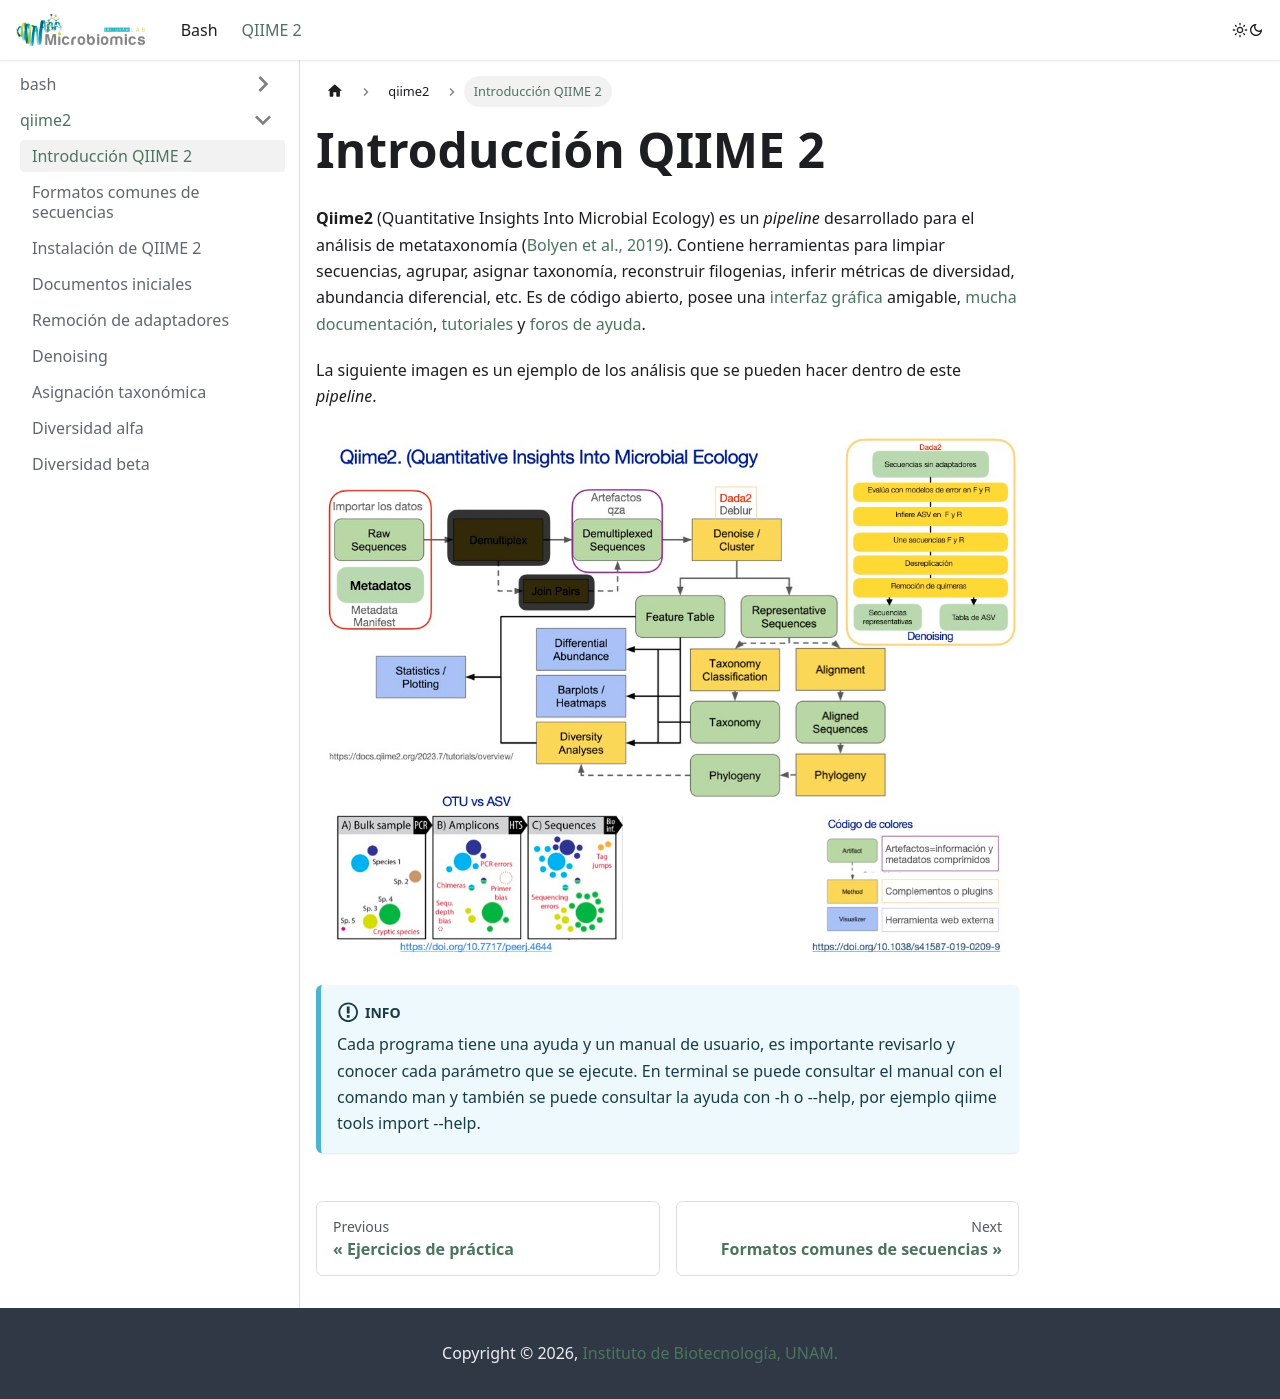

repository: LuiguiGallardo/bioinfo_pal_norte · page: docs/qiime2/intro/index.html · generator: docusaurus

---
sidebar_position: 1
---

# Introducción QIIME 2

**Qiime2** (Quantitative Insights Into Microbial Ecology) es un *pipeline* desarrollado para el análisis de metataxonomía ([Bolyen et al., 2019](https://www.nature.com/articles/s41587-019-0209-9)). Contiene herramientas para limpiar secuencias, agrupar, asignar taxonomía, reconstruir filogenias, inferir métricas de diversidad, abundancia diferencial, etc. Es de código abierto, posee una [interfaz gráfica](https://view.qiime2.org/) amigable, [mucha documentación](https://docs.qiime2.org/2022.11/plugins/available/diversity/), [tutoriales](https://docs.qiime2.org/2023.7/tutorials/) y [foros de ayuda](https://forum.qiime2.org/).

La siguiente imagen es un ejemplo de los análisis que se pueden hacer dentro de este *pipeline*.

![Qiime workflow](../../static/img/qiime2/qiime2_wf.jpg)

:::info
Cada programa tiene una ayuda y un manual de usuario, es importante revisarlo y conocer cada parámetro que se ejecute. En terminal se puede consultar el manual con el comando man y también se puede consultar la ayuda con -h o --help, por ejemplo qiime tools import --help.
:::
